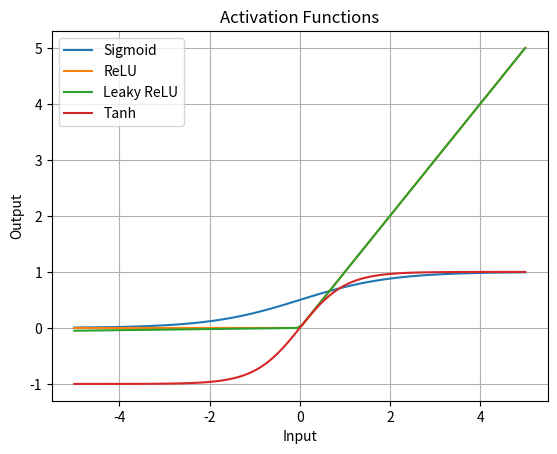

This chart was generated by the following Python code:
import numpy as np
import matplotlib.pyplot as plt

def sigmoid_function(x):
    return 1 / (1 + np.exp(-x))

def relu_function(x):
    return np.maximum(0, x)

def leaky_relu_function(x, alpha=0.01):
    return np.where(x > 0, x, alpha * x)

def tanh_function(x):
    return np.tanh(x)

# Generating the data
x = np.linspace(-5, 5, 100)
y_sigmoid = sigmoid_function(x)
y_relu = relu_function(x)
y_leaky_relu = leaky_relu_function(x)
y_tanh = tanh_function(x)

# Plotting the graphs
plt.plot(x, y_sigmoid, label='Sigmoid')
plt.plot(x, y_relu, label='ReLU')
plt.plot(x, y_leaky_relu, label='Leaky ReLU')
plt.plot(x, y_tanh, label='Tanh')
plt.xlabel('Input')
plt.ylabel('Output')
plt.title('Activation Functions')
plt.legend()
plt.grid(True)
plt.show()
